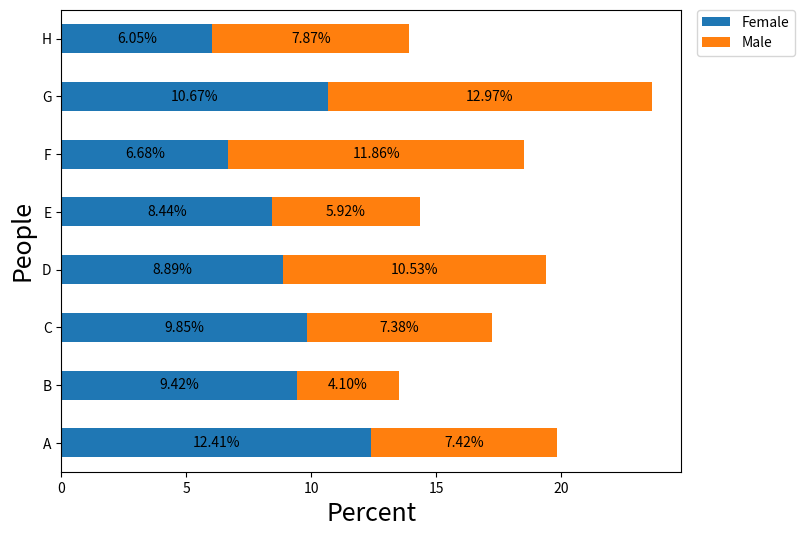

Write Python code to recreate this figure.
import pandas as pd
import numpy as np
import matplotlib.pyplot as plt

# create sample data as shown in the OP
np.random.seed(365)

people = ('A', 'B', 'C', 'D', 'E', 'F', 'G', 'H')
bottomdata = 3 + 10 * np.random.rand(len(people))
topdata = 3 + 10 * np.random.rand(len(people))

# create the dataframe
df = pd.DataFrame({'Female': bottomdata, 'Male': topdata}, index=people)

ax = df.plot(kind='barh', stacked=True, figsize=(8, 6))

for c in ax.containers:

    # customize the label to account for cases when there might not be a bar section

    labels = []
    for v in c:
        w = v.get_width()
        if w > 0:
            labels.append(f'{w:.2f}%')
        else:
            labels.append('')

    #   labels = [f'{w:.2f}%' if (w := v.get_width()) > 0 else '' for v in c ]

    # set the bar label
    ax.bar_label(c, labels=labels, label_type='center')

    # uncomment and use the next line if there are no nan or 0 length sections; just use fmt to add a % (the previous two lines of code are not needed, in this case)
#     ax.bar_label(c, fmt='%.2f%%', label_type='center')

# move the legend
ax.legend(bbox_to_anchor=(1.025, 1), loc='upper left', borderaxespad=0.)

# add labels
ax.set_ylabel("People", fontsize=18)
ax.set_xlabel("Percent", fontsize=18)
plt.show()

# Source: https://stackoverflow.com/a/64202669/14900011

# References:
# 1. https://www.google.com/search?q=python+3.8+vs+3.7
# 2. https://docs.python.org/3/whatsnew/3.8.html
# 3. https://www.google.com/search?q=walrus+operator
# 4. https://towardsdatascience.com/the-walrus-operator-7971cd339d7d
# 5. https://www.geeksforgeeks.org/display-percentage-above-bar-chart-in-matplotlib/
